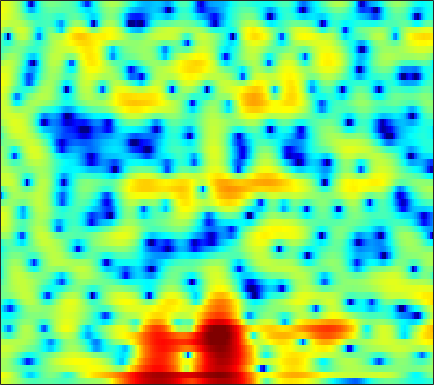

The table this chart was drawn from, first rows:
3.7551, 3.5533, 3.2406, 2.8745, 2.5688, 2.1119, 1.6023, 1.1963, 0.61232, 0.0031351, -0.61285, -1.0376, -1.5348, -1.911, -2.0992, -2.2035, -2.195, -2.1181, -1.9574, -1.7761, -1.616, -1.5326, -1.4867, -1.5118
4.847, 4.603, 4.192, 3.677, 3.214, 2.49, 1.614, 0.8614, -0.3038, -1.666, -3.217, -4.476, -6.099, -7.194, -7.297, -6.478, -5.122, -4.065, -2.812, -1.796, -1.034, -0.6215, -0.2679, -0.1455
1.385, 1.327, 1.136, 0.8405, 0.5357, 0.04961, -0.5132, -0.9714, -1.586, -2.178, -2.699, -3.016, -3.293, -3.385, -3.325, -3.082, -2.675, -2.296, -1.728, -1.134, -0.5511, -0.1332, 0.3766, 0.8306
1.421, 1.403, 1.198, 0.7886, 0.3364, -0.4753, -1.54, -2.53, -4.162, -6.252, -8.996, -11.59, -15.11, -14.81, -12.23, -8.964, -6.438, -4.928, -3.276, -1.928, -0.8024, -0.07158, 0.7755, 1.508
2.504, 2.488, 2.332, 2.024, 1.688, 1.095, 0.3501, -0.3133, -1.321, -2.416, -3.501, -4.211, -4.832, -4.997, -4.832, -4.348, -3.724, -3.241, -2.63, -2.072, -1.561, -1.191, -0.6989, -0.1904
3.121, 3.152, 3.111, 2.985, 2.84, 2.582, 2.268, 1.999, 1.6, 1.186, 0.7549, 0.4238, -0.02774, -0.4926, -0.8488, -1.345, -1.915, -2.414, -3.23, -4.231, -5.405, -6.316, -7.265, -7.396
2.292, 2.229, 2.146, 2.068, 2.035, 2.027, 2.046, 2.062, 2.058, 2.012, 1.882, 1.734, 1.437, 1.029, 0.6483, 0.01476, -0.7735, -1.497, -2.657, -4.103, -5.898, -7.492, -9.672, -10.49
-0.9022, -1.679, -2.695, -3.322, -3.276, -2.522, -1.365, -0.4912, 0.5256, 1.284, 1.762, 1.951, 1.986, 1.762, 1.452, 0.8494, 0.09665, -0.5205, -1.309, -1.958, -2.385, -2.478, -2.304, -1.802
-3.173, -4.726, -7.686, -11.26, -11.46, -7.624, -4.121, -2.196, -0.3027, 0.9759, 1.772, 2.101, 2.187, 1.89, 1.386, 0.3057, -1.337, -3.042, -6.269, -10.98, -12.85, -9.281, -4.971, -1.97
-3.305, -3.471, -3.686, -3.704, -3.532, -3.041, -2.363, -1.778, -0.9993, -0.2992, 0.2344, 0.4936, 0.6331, 0.5198, 0.273, -0.2593, -1.043, -1.763, -2.772, -3.48, -3.509, -3.005, -1.843, -0.5033
-4.91, -5.155, -5.426, -5.517, -5.429, -5.041, -4.388, -3.768, -2.875, -2.032, -1.28, -0.8115, -0.3482, -0.04284, 0.08166, 0.1378, 0.09066, 0.02905, -0.02873, -0.02208, 0.09781, 0.2764, 0.6292, 1.084
-6.028, -7.327, -9.718, -13, -15.01, -13.22, -9.332, -6.911, -4.424, -2.6, -1.258, -0.5006, 0.2432, 0.708, 0.9031, 0.9917, 0.9441, 0.8539, 0.6855, 0.527, 0.449, 0.4815, 0.6571, 0.9974
-2.917, -3.686, -4.926, -6.055, -6.427, -5.789, -4.181, -2.796, -1.127, 0.2225, 1.236, 1.77, 2.209, 2.352, 2.265, 1.898, 1.25, 0.5628, -0.5872, -1.932, -3.22, -3.839, -3.777, -2.751
-0.671, -0.5346, -0.3589, -0.1349, 0.08512, 0.482, 0.9937, 1.408, 1.942, 2.394, 2.72, 2.848, 2.832, 2.569, 2.203, 1.447, 0.3125, -0.8473, -2.895, -5.787, -10.12, -14.38, -14.18, -9.065
-1.169, -0.6188, 0.04764, 0.6413, 1.048, 1.546, 1.974, 2.244, 2.531, 2.717, 2.779, 2.74, 2.555, 2.214, 1.842, 1.189, 0.3624, -0.3603, -1.446, -2.603, -3.675, -4.314, -4.839, -5.023
-2.306, -1.422, -0.3672, 0.5403, 1.125, 1.766, 2.256, 2.525, 2.762, 2.866, 2.837, 2.733, 2.504, 2.185, 1.887, 1.432, 0.9206, 0.5009, -0.113, -0.7684, -1.482, -2.073, -2.959, -4.047
-3.767, -2.378, -0.8324, 0.396, 1.134, 1.881, 2.385, 2.621, 2.746, 2.671, 2.428, 2.153, 1.704, 1.211, 0.8725, 0.4967, 0.2354, 0.1076, 0.001537, -0.117, -0.3209, -0.5795, -1.098, -1.871
-3.927, -2.441, -0.8422, 0.3968, 1.107, 1.777, 2.162, 2.268, 2.137, 1.695, 0.9477, 0.1602, -1.192, -2.798, -3.974, -4.937, -4.617, -3.72, -2.305, -1.081, -0.1682, 0.3125, 0.6952, 0.8316
-3.023, -2.079, -0.9637, -0.05101, 0.4753, 0.9758, 1.22, 1.214, 0.9625, 0.389, -0.5826, -1.626, -3.6, -6.572, -9.85, -14.9, -11.57, -7.732, -4.192, -1.845, -0.2343, 0.6489, 1.482, 2.019
-3.749, -2.955, -2.016, -1.264, -0.8301, -0.4233, -0.2304, -0.2141, -0.3299, -0.6057, -1.042, -1.435, -2.015, -2.577, -2.873, -2.942, -2.539, -1.959, -1.003, -0.03403, 0.8367, 1.365, 1.916, 2.268
-5.167, -4.042, -2.921, -2.179, -1.833, -1.635, -1.653, -1.749, -1.944, -2.099, -2.102, -2.006, -1.734, -1.338, -0.9815, -0.4625, 0.1047, 0.5356, 1.082, 1.58, 1.992, 2.223, 2.414, 2.463
-3.545, -2.59, -1.802, -1.502, -1.58, -2.087, -3.026, -3.996, -5.509, -6.688, -6.596, -5.635, -3.858, -2.13, -1.015, 0.2202, 1.194, 1.767, 2.334, 2.712, 2.885, 2.908, 2.794, 2.547
0.8698, 1.045, 1.04, 0.6942, 0.1759, -0.9134, -2.62, -4.442, -7.944, -13.28, -13.43, -9.179, -4.957, -2.15, -0.6166, 0.923, 1.999, 2.559, 3.022, 3.169, 3.024, 2.73, 2.121, 1.297
3.368, 3.194, 2.822, 2.267, 1.725, 0.8374, -0.196, -1.003, -1.978, -2.591, -2.637, -2.273, -1.432, -0.3919, 0.3654, 1.256, 1.92, 2.246, 2.42, 2.252, 1.73, 1.055, -0.2729, -2.222
4.131, 3.847, 3.334, 2.675, 2.084, 1.171, 0.2002, -0.5371, -1.424, -2.019, -2.233, -2.076, -1.518, -0.7378, -0.1016, 0.6606, 1.257, 1.546, 1.668, 1.475, 0.9327, 0.2759, -0.9652, -2.665
4.334, 4.01, 3.439, 2.669, 1.937, 0.7222, -0.8465, -2.317, -4.707, -7.375, -8.7, -7.684, -5.127, -2.767, -1.343, 0.09224, 1.083, 1.565, 1.881, 1.873, 1.55, 1.126, 0.3593, -0.5702
3.27, 3.056, 2.704, 2.2, 1.674, 0.7062, -0.6974, -2.09, -4.581, -7.644, -9.424, -8.01, -4.849, -2.233, -0.7535, 0.7135, 1.695, 2.16, 2.478, 2.456, 2.135, 1.711, 0.9327, -0.04457
-0.6913, -0.3714, 0.1955, 0.6811, 0.8938, 0.9079, 0.6724, 0.37, -0.09324, -0.4697, -0.5558, -0.3793, 0.1317, 0.8132, 1.345, 1.981, 2.454, 2.667, 2.732, 2.516, 2.006, 1.415, 0.3328, -1.139
-11.45, -6.663, -3.012, -0.8776, 0.1368, 0.959, 1.361, 1.447, 1.422, 1.284, 1.192, 1.173, 1.284, 1.541, 1.8, 2.181, 2.488, 2.636, 2.642, 2.398, 1.861, 1.235, 0.07285, -1.482
-2.547, -1.62, -0.2216, 0.9218, 1.525, 1.98, 2.036, 1.843, 1.308, 0.5171, -0.3759, -0.9607, -1.311, -0.9705, -0.3579, 0.625, 1.515, 2.019, 2.406, 2.443, 2.102, 1.609, 0.6308, -0.6941
2.623, 2.809, 3.05, 3.206, 3.204, 2.987, 2.447, 1.797, 0.4604, -1.571, -4.834, -8.81, -18.86, -10.68, -5.868, -2.177, 0.07019, 1.152, 2.029, 2.362, 2.231, 1.849, 0.9933, -0.2893
2.984, 3.051, 3.033, 2.889, 2.691, 2.283, 1.704, 1.13, 0.1611, -1.064, -2.464, -3.453, -4.131, -3.588, -2.607, -1.133, 0.1203, 0.8216, 1.417, 1.628, 1.486, 1.153, 0.4054, -0.6721
2.001, 1.928, 1.709, 1.374, 1.083, 0.6779, 0.2993, 0.04291, -0.2302, -0.4291, -0.5254, -0.517, -0.367, -0.05745, 0.2557, 0.7028, 1.101, 1.322, 1.454, 1.388, 1.097, 0.7394, 0.0777, -0.7555
1.466, 1.09, 0.3963, -0.4752, -1.188, -2.047, -2.542, -2.531, -2.048, -1.252, -0.3902, 0.2225, 0.9405, 1.521, 1.868, 2.209, 2.39, 2.417, 2.3, 2.008, 1.526, 1.054, 0.3023, -0.5682
1.441, 0.7914, -0.4733, -2.369, -4.425, -8.577, -14.22, -12.37, -6.686, -3.002, -0.5889, 0.7187, 1.983, 2.845, 3.275, 3.606, 3.685, 3.589, 3.271, 2.729, 1.987, 1.295, 0.2061, -1.057
0.82, 0.4905, -0.2204, -1.316, -2.397, -3.965, -4.907, -4.509, -2.79, -0.8102, 0.8758, 1.861, 2.838, 3.469, 3.74, 3.85, 3.707, 3.441, 2.877, 2.076, 1.03, 0.07753, -1.465, -3.359
-1.187, -0.6294, -0.1059, 0.1914, 0.3216, 0.4597, 0.673, 0.9359, 1.415, 1.967, 2.494, 2.812, 3.099, 3.186, 3.115, 2.84, 2.361, 1.877, 1.067, 0.07182, -1.126, -2.177, -3.799, -5.748
-2.839, -1.365, 0.06426, 1.079, 1.648, 2.217, 2.645, 2.889, 3.134, 3.284, 3.31, 3.246, 3.014, 2.607, 2.182, 1.46, 0.5716, -0.1891, -1.285, -2.441, -3.618, -4.523, -5.766, -7.074
-0.9232, 0.1382, 1.31, 2.219, 2.745, 3.274, 3.625, 3.782, 3.855, 3.771, 3.518, 3.206, 2.606, 1.78, 0.9956, -0.2853, -1.823, -3.116, -4.925, -6.568, -7.785, -8.323, -8.755, -9.119
1.487, 2.022, 2.661, 3.178, 3.479, 3.764, 3.913, 3.943, 3.861, 3.636, 3.248, 2.822, 2.054, 1.002, -0.02255, -1.776, -4.123, -6.421, -10.6, -16.86, -20.23, -16.48, -13.04, -11.4
2.629, 2.947, 3.251, 3.427, 3.485, 3.478, 3.392, 3.3, 3.138, 2.924, 2.625, 2.319, 1.755, 0.9475, 0.1493, -1.223, -3.003, -4.637, -7.149, -9.592, -10.8, -10.57, -9.717, -9.088
3.055, 3.2, 3.151, 2.861, 2.516, 1.964, 1.444, 1.152, 0.99, 1.057, 1.232, 1.363, 1.423, 1.307, 1.082, 0.5894, -0.08669, -0.6805, -1.512, -2.285, -2.914, -3.281, -3.679, -4.101
3.311, 3.201, 2.639, 1.558, 0.3695, -1.736, -4.237, -5.739, -5.695, -3.853, -1.946, -0.8247, 0.2738, 1.008, 1.361, 1.628, 1.696, 1.652, 1.494, 1.245, 0.939, 0.654, 0.2089, -0.3325
3.678, 3.397, 2.564, 1.13, -0.4182, -3.327, -7.503, -10.99, -10.53, -6.771, -4.107, -2.726, -1.373, -0.3892, 0.2051, 0.876, 1.42, 1.741, 2.044, 2.196, 2.179, 2.055, 1.723, 1.196
4.441, 4.177, 3.515, 2.521, 1.583, 0.1509, -1.298, -2.239, -3.132, -3.642, -3.893, -3.978, -3.911, -3.517, -2.956, -1.963, -0.8639, -0.08835, 0.7946, 1.45, 1.834, 1.948, 1.841, 1.418
4.987, 4.77, 4.281, 3.566, 2.886, 1.817, 0.5538, -0.4971, -2.096, -3.985, -6.331, -8.541, -12.06, -13.43, -11.23, -7.624, -4.771, -3.108, -1.381, -0.1011, 0.789, 1.207, 1.459, 1.355
4.636, 4.494, 4.15, 3.603, 3.051, 2.114, 0.9275, -0.1528, -1.889, -4.009, -6.622, -8.967, -12.2, -13.54, -12.21, -9.422, -6.789, -5.078, -3.143, -1.585, -0.3724, 0.306, 0.9107, 1.184
3.615, 3.681, 3.613, 3.342, 2.992, 2.305, 1.375, 0.4951, -0.9065, -2.581, -4.465, -5.928, -7.791, -9.182, -9.677, -9.311, -7.875, -6.378, -4.292, -2.434, -0.906, 0.008528, 0.893, 1.428
1.637, 2.147, 2.584, 2.75, 2.685, 2.358, 1.763, 1.139, 0.04935, -1.367, -3.162, -4.822, -7.705, -12.01, -17.6, -24.28, -12.87, -8.751, -5.139, -2.612, -0.7296, 0.3443, 1.4, 2.072
-1.397, -0.4192, 0.4772, 0.9968, 1.198, 1.253, 1.045, 0.7275, 0.09385, -0.8007, -1.978, -3.059, -4.693, -6.405, -7.397, -7.732, -6.691, -5.392, -3.589, -1.94, -0.5403, 0.3477, 1.316, 2.026
-2.822, -2.232, -1.653, -1.212, -0.9146, -0.5719, -0.3209, -0.2366, -0.2927, -0.5546, -1.008, -1.457, -2.135, -2.787, -3.192, -3.453, -3.388, -3.127, -2.518, -1.702, -0.8208, -0.1547, 0.6741, 1.398
-2.648, -3.179, -3.906, -4.118, -3.722, -2.646, -1.413, -0.6365, 0.07, 0.3911, 0.3591, 0.1396, -0.3965, -1.145, -1.802, -2.699, -3.434, -3.734, -3.576, -2.835, -1.742, -0.8942, 0.1448, 1.003
-0.9494, -3.205, -8.573, -28.34, -11.9, -4.448, -0.9115, 0.7113, 2.044, 2.688, 2.776, 2.522, 1.777, 0.5219, -0.8137, -3.345, -7.109, -10.77, -11.51, -6.794, -3.315, -1.545, 0.04274, 0.9828
2.584, 1.579, 0.2676, -0.4133, -0.2188, 0.7474, 1.896, 2.612, 3.242, 3.488, 3.355, 3.004, 2.206, 1.014, -0.1662, -2.163, -4.547, -6.108, -6.429, -4.784, -2.877, -1.804, -0.98, -0.8329
3.849, 3.512, 3.085, 2.759, 2.609, 2.513, 2.464, 2.404, 2.238, 1.921, 1.449, 0.9976, 0.2808, -0.5238, -1.135, -1.919, -2.551, -2.846, -2.97, -2.827, -2.561, -2.419, -2.446, -2.878
4.437, 4.222, 3.896, 3.533, 3.246, 2.827, 2.337, 1.905, 1.231, 0.4298, -0.4891, -1.214, -2.151, -2.942, -3.365, -3.626, -3.586, -3.422, -3.113, -2.77, -2.503, -2.371, -2.325, -2.482
4.792, 4.595, 4.274, 3.88, 3.522, 2.948, 2.235, 1.585, 0.5286, -0.792, -2.443, -3.917, -6.137, -8.174, -8.896, -8.172, -6.517, -5.283, -3.897, -2.856, -2.125, -1.751, -1.458, -1.34
4.446, 4.287, 4.026, 3.692, 3.373, 2.841, 2.159, 1.518, 0.4372, -0.9854, -2.892, -4.811, -8.464, -14.46, -18.84, -12.51, -7.759, -5.498, -3.426, -2.071, -1.182, -0.7672, -0.4757, -0.4008
